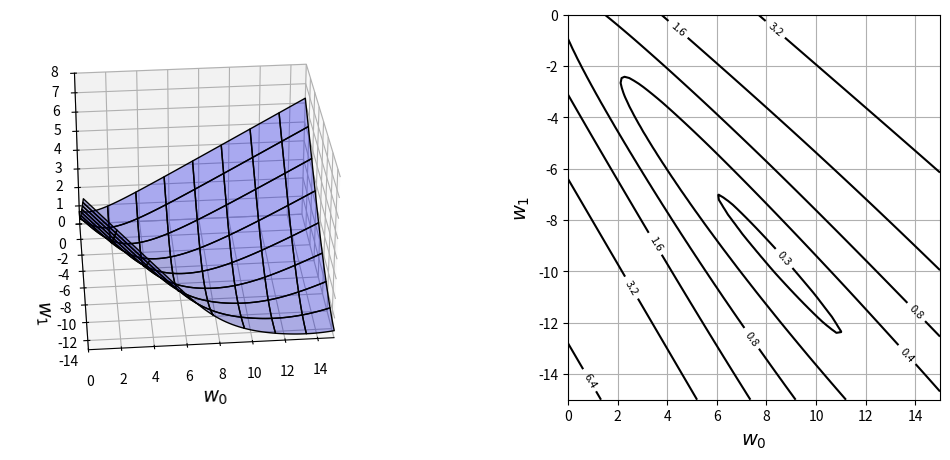

Python code for this plot:
import numpy as np
import matplotlib.pyplot as plt
from mpl_toolkits.mplot3d import Axes3D

np.random.seed(seed=0)
X_min = 0
X_max = 2.5
X_n = 30
X_col = ['cornflowerblue', 'gray']

X = np.zeros(X_n)
T = np.zeros(X_n, dtype=np.uint8)

Dist_s = [0.4, 0.8]
Dist_w = [0.8, 1.6]
Pi = 0.5

for n in range(X_n):
    wk = np.random.rand()
    T[n] = 0 * (wk < Pi) + 1 * (wk >= Pi)
    X[n] = np.random.rand() * Dist_w[T[n]] + Dist_s[T[n]]

print('X=' + str(np.round(X, 2)))
print('T=' + str(T))

# ロジスティック回帰モデル
def logistic(x, w):
    y = 1 / (1 + np.exp(-(w[0] * x + w[1])))
    return y

# ロジスティック回帰モデル 表示
def show_logistic(w):
    xb = np.linspace(X_min, X_max, 100)
    y = logistic(xb, w)
    plt.plot(xb, y, color='gray', linewidth=4)
    # 決定境界
    i = np.min(np.where(y > 0.5))
    B = (xb[i - 2] + xb[i]) / 2
    plt.plot([B, B], [-.5, 1.5], color='k', linestyle='-')
    plt.grid(True)
    return B

# 平均交差エントロピー誤差
def cee_logistic(w, x, t):
    y = logistic(x, w)
    cee = 0
    for n in range(len(y)):
        cee = cee - (t[n] * np.log(y[n]) + (1 - t[n]) * np.log(1 - y[n]))
    cee = cee / X_n
    return cee

# test
xn = 80         # 等高線表示の解像度
w_range = np.array([[0, 15], [-15, 0]])
x0 = np.linspace(w_range[0, 0], w_range[0, 1], xn)
x1 = np.linspace(w_range[1, 0], w_range[1, 1], xn)
xx0, xx1 = np.meshgrid(x0, x1)
C = np.zeros((len(x1), len(x0)))
w = np.zeros(2)

for i0 in range(xn):
    for i1 in range(xn):
        w[0] = x0[i0]
        w[1] = x1[i1]
        C[i1, i0] = cee_logistic(w, X, T)

# 表示
plt.figure(figsize=(12, 5))
plt.subplots_adjust(wspace=0.5)

ax = plt.subplot(1, 2, 1, projection='3d')
ax.plot_surface(xx0, xx1, C, color='blue', edgecolor='black', rstride=10, cstride=10, alpha=0.3)
ax.set_xlabel('$w_0$', fontsize=14)
ax.set_ylabel('$w_1$', fontsize=14)
ax.set_xlim(0, 15)
ax.set_ylim(-15, 0)
ax.set_zlim(0, 8)
ax.view_init(30, -95)

plt.subplot(1, 2, 2)
cont = plt.contour(xx0, xx1, C, 20, colors='black', levels=[0.26, 0.4, 0.8, 1.6, 3.2, 6.4])
cont.clabel(fmt='%1.1f', fontsize=8)
plt.xlabel('$w_0$', fontsize=14)
plt.ylabel('$w_1$', fontsize=14)
plt.grid(True)
plt.show()

